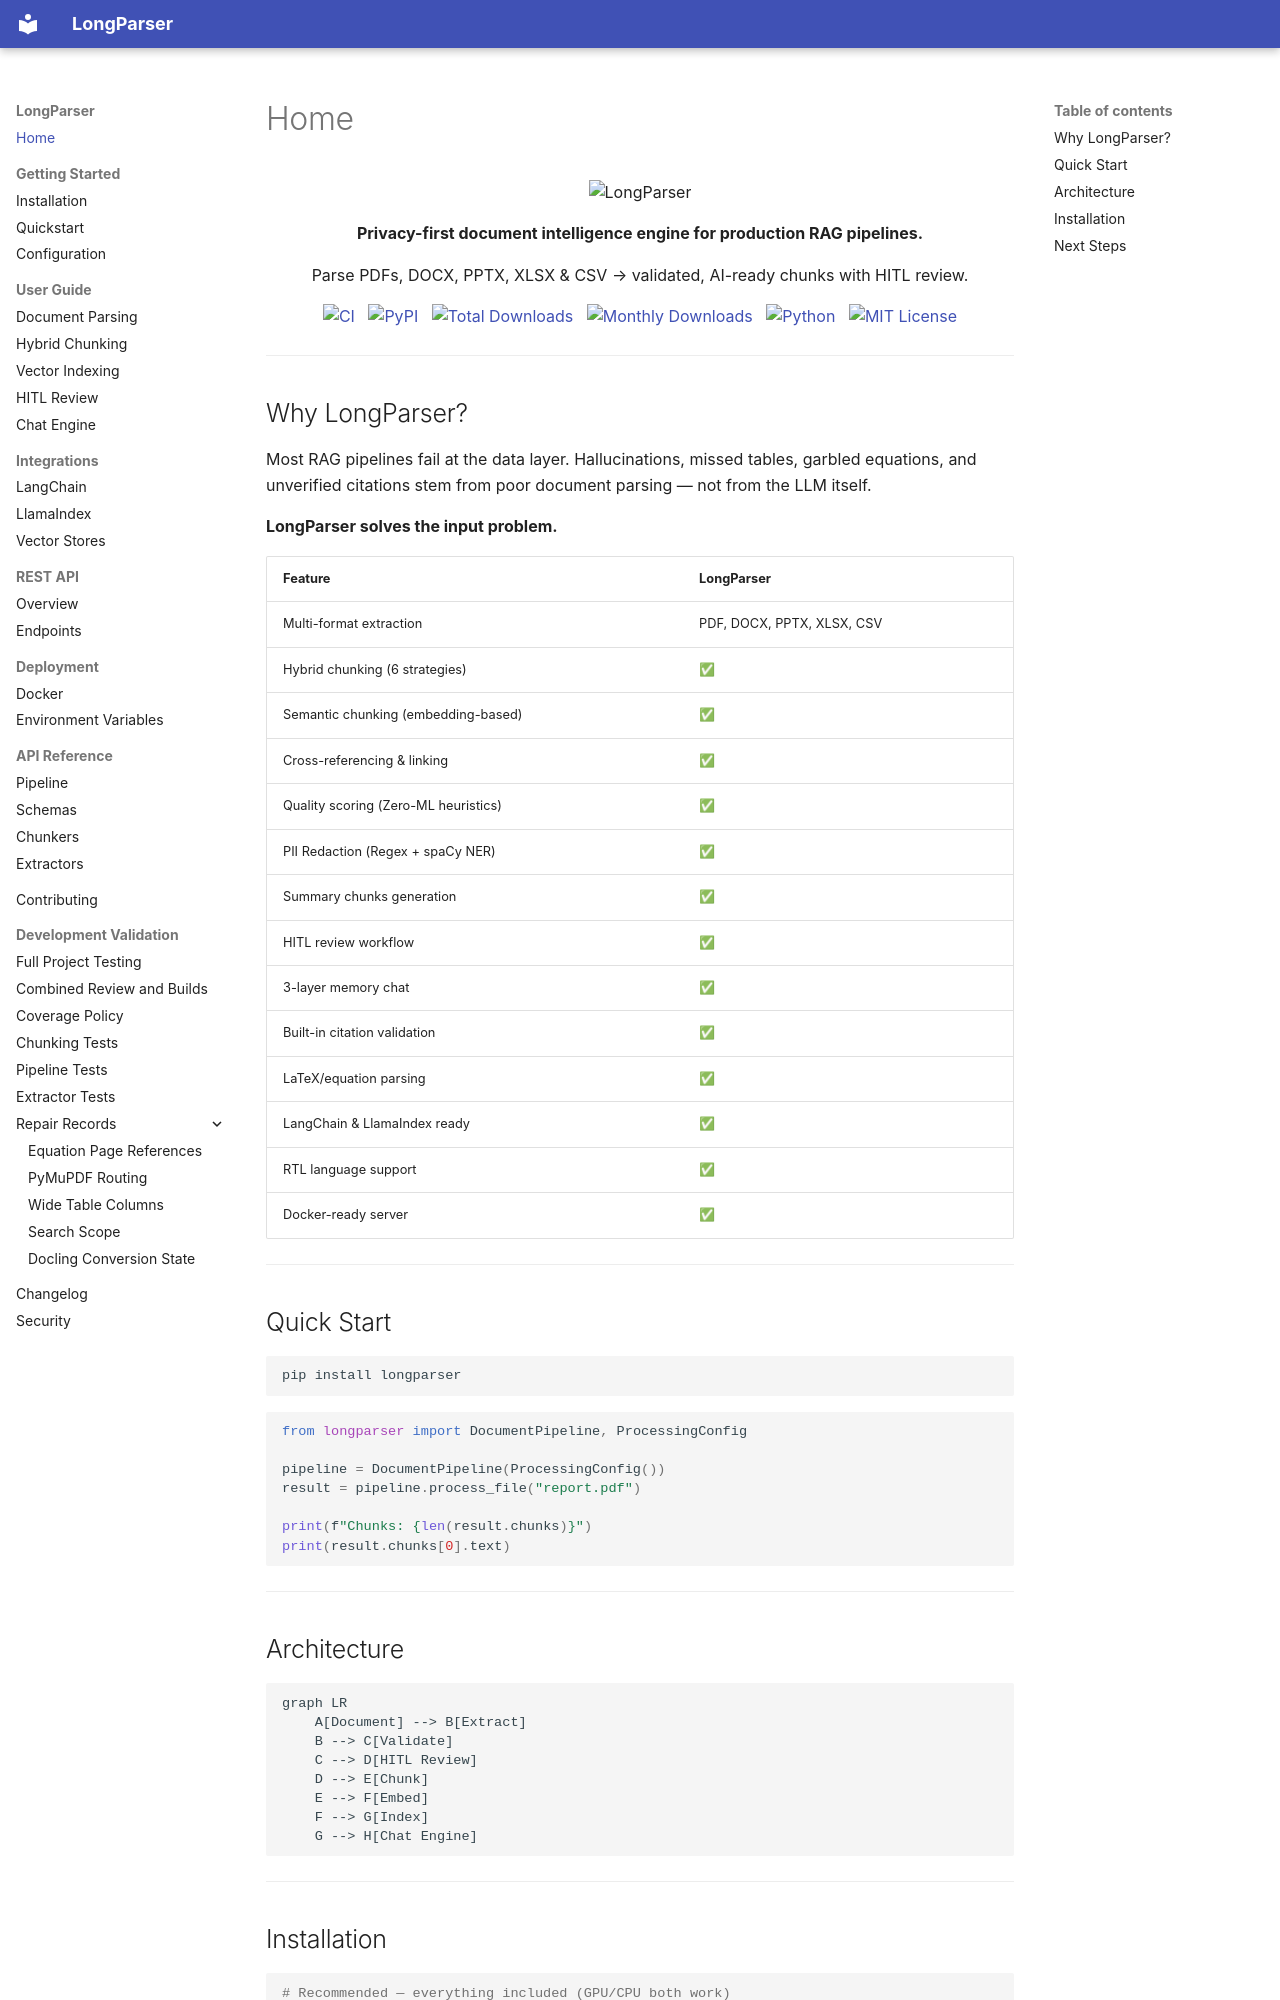

repository: ENDEVSOLS/LongParser · page: index.html · generator: mkdocs

<p align="center">
  <img src="https://raw.githubusercontent.com/ENDEVSOLS/LongParser/main/docs/assets/logo.png" alt="LongParser" width="320">
  <p align="center"><strong>Privacy-first document intelligence engine for production RAG pipelines.</strong></p>
  <p align="center">Parse PDFs, DOCX, PPTX, XLSX &amp; CSV → validated, AI-ready chunks with HITL review.</p>
  <p align="center">
    <a href="https://github.com/ENDEVSOLS/LongParser/actions/workflows/ci.yml">
      <img src="https://github.com/ENDEVSOLS/LongParser/actions/workflows/ci.yml/badge.svg" alt="CI">
    </a>&nbsp;
    <a href="https://pypi.org/project/longparser/">
      <img src="https://img.shields.io/pypi/v/longparser.svg?label=pypi&color=0078d4" alt="PyPI">
    </a>&nbsp;
    <a href="https://pepy.tech/project/longparser">
      <img src="https://static.pepy.tech/badge/longparser" alt="Total Downloads">
    </a>&nbsp;
    <a href="https://pepy.tech/project/longparser">
      <img src="https://static.pepy.tech/badge/longparser/month" alt="Monthly Downloads">
    </a>&nbsp;
    <a href="https://www.python.org/">
      <img src="https://img.shields.io/badge/python-3.11%20%7C%203.12%20%7C%203.13-blue.svg" alt="Python">
    </a>&nbsp;
    <a href="https://github.com/ENDEVSOLS/LongParser/blob/main/LICENSE">
      <img src="https://img.shields.io/badge/License-MIT-brightgreen.svg" alt="MIT License">
    </a>
  </p>
</p>

---


## Why LongParser?

Most RAG pipelines fail at the data layer. Hallucinations, missed tables, garbled equations, and unverified citations stem from poor document parsing — not from the LLM itself.

**LongParser solves the input problem.**

| Feature | LongParser |
|---|---|
| Multi-format extraction | PDF, DOCX, PPTX, XLSX, CSV |
| Hybrid chunking (6 strategies) | ✅ |
| Semantic chunking (embedding-based) | ✅ |
| Cross-referencing & linking | ✅ |
| Quality scoring (Zero-ML heuristics) | ✅ |
| PII Redaction (Regex + spaCy NER) | ✅ |
| Summary chunks generation | ✅ |
| HITL review workflow | ✅ |
| 3-layer memory chat | ✅ |
| Built-in citation validation | ✅ |
| LaTeX/equation parsing | ✅ |
| LangChain & LlamaIndex ready | ✅ |
| RTL language support | ✅ |
| Docker-ready server | ✅ |

---

## Quick Start

```bash
pip install longparser
```

```python
from longparser import DocumentPipeline, ProcessingConfig

pipeline = DocumentPipeline(ProcessingConfig())
result = pipeline.process_file("report.pdf")

print(f"Chunks: {len(result.chunks)}")
print(result.chunks[0].text)
```

---

## Architecture

```mermaid
graph LR
    A[Document] --> B[Extract]
    B --> C[Validate]
    C --> D[HITL Review]
    D --> E[Chunk]
    E --> F[Embed]
    F --> G[Index]
    G --> H[Chat Engine]
```

---
